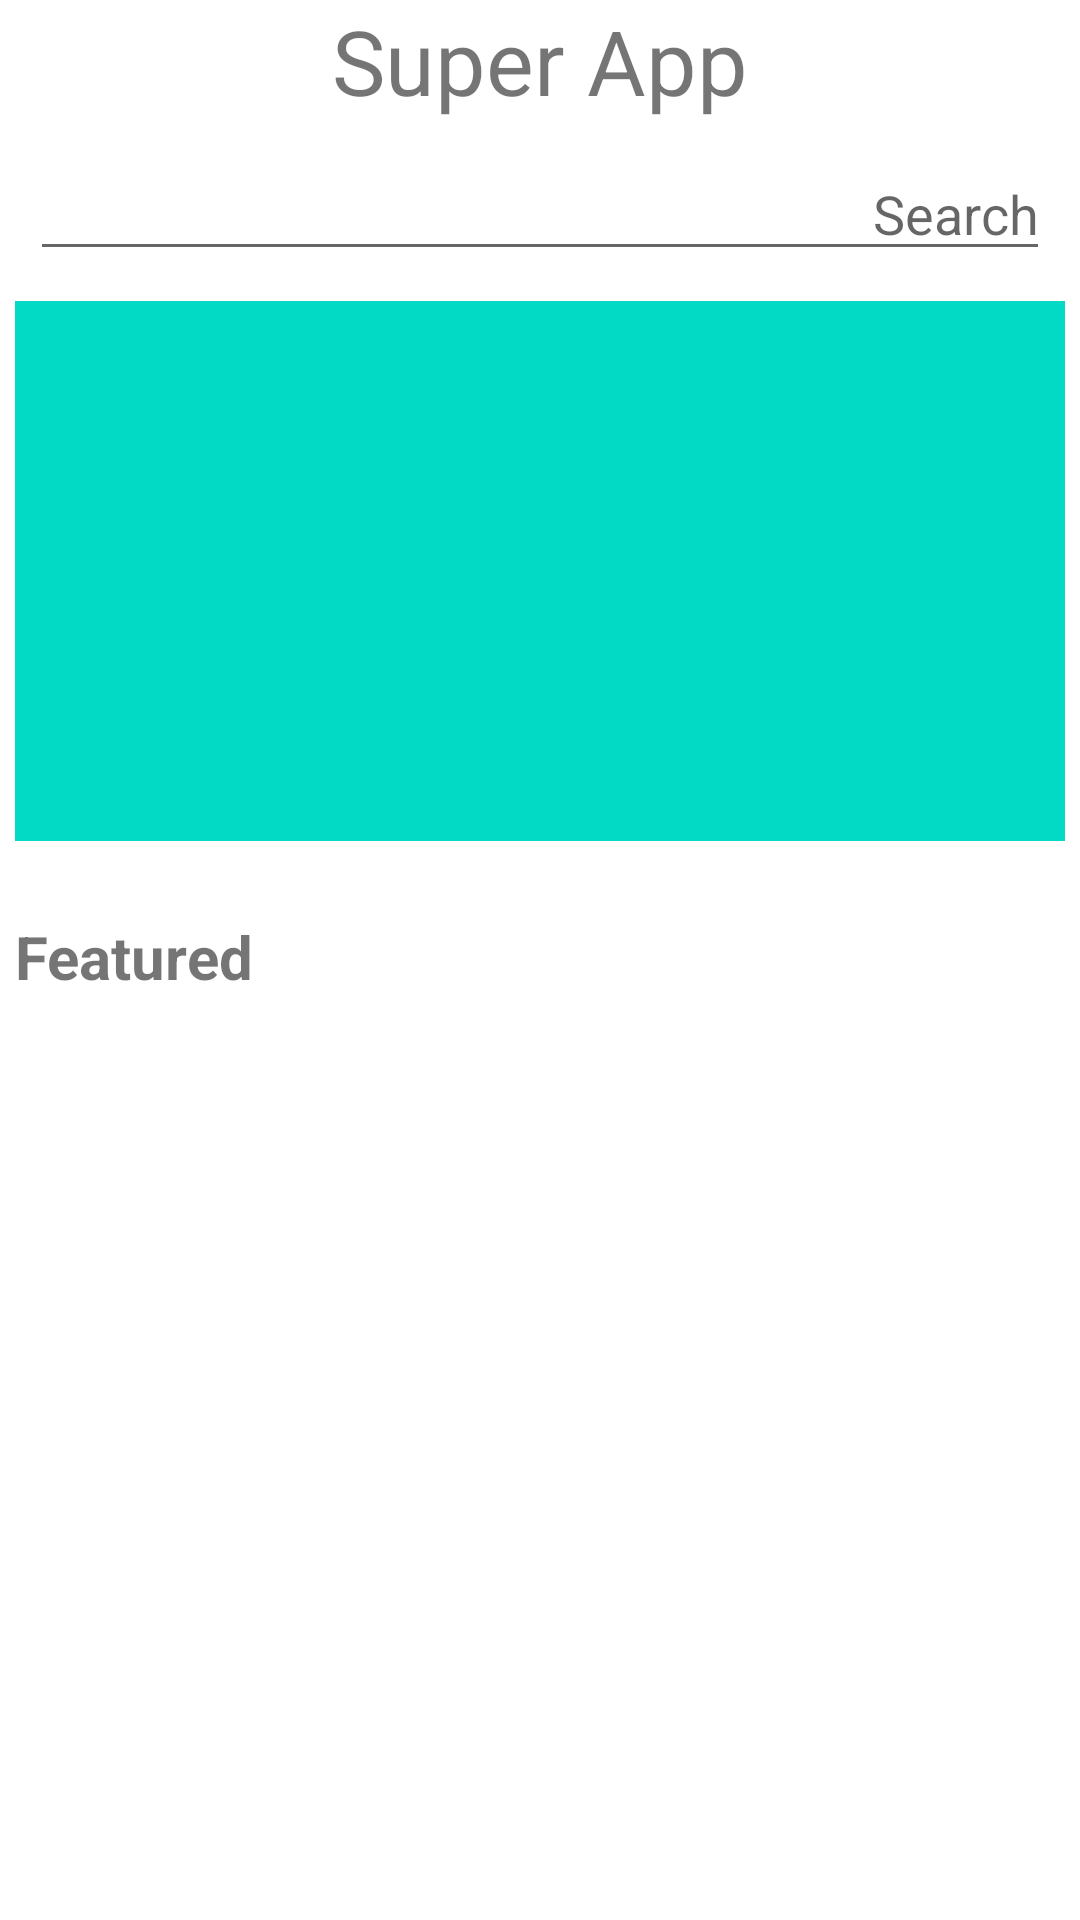

Write the Android layout XML for this screen, with the resource values it uses.
<!-- AndroidManifest.xml: application theme Theme.Superapp -->
<!-- res/layout/activity_main.xml -->
<?xml version="1.0" encoding="utf-8"?>
<androidx.constraintlayout.widget.ConstraintLayout xmlns:android="http://schemas.android.com/apk/res/android"
    xmlns:app="http://schemas.android.com/apk/res-auto"
    xmlns:tools="http://schemas.android.com/tools"
    android:layout_width="match_parent"
    android:layout_height="match_parent"
    android:focusable="true"
    android:focusableInTouchMode="true"
    tools:context=".MainActivity">

    <TextView
        android:id="@+id/main_title"
        android:layout_width="match_parent"
        android:layout_height="wrap_content"
        android:text="Super App"
        android:textAlignment="center"
        android:textSize="30dp"
        app:layout_constraintRight_toRightOf="parent"
        app:layout_constraintTop_toTopOf="parent" />

    <LinearLayout
        android:layout_width="match_parent"
        android:id="@+id/search_layout"
        android:layout_height="0dp"
        android:layout_weight="1"
        android:layout_margin="5dp"
        android:background="@color/white"
        app:layout_constraintRight_toRightOf="parent"
        app:layout_constraintTop_toBottomOf="@id/main_title"
        android:gravity="center|right">

        <EditText
            android:id="@+id/editMobileNo"
            android:layout_width="match_parent"
            android:layout_height="40dp"
            android:layout_margin="5dp"
            android:ems="10"
            android:hint="@string/search"
            android:drawableRight="@drawable/ic_search_black"
            android:gravity="right" >
        </EditText>

    </LinearLayout>

    <LinearLayout
        android:id="@+id/main_sponsor_linearlayout"
        app:layout_constraintRight_toRightOf="parent"
        app:layout_constraintTop_toBottomOf="@id/search_layout"
        android:layout_width="match_parent"
        android:layout_margin="5dp"
        android:layout_height="wrap_content"
        android:background="@color/teal_200"
        android:orientation="vertical">

        <androidx.viewpager2.widget.ViewPager2
            android:id="@+id/main_sponsor_pager"
            android:layout_width="match_parent"
            android:layout_height="180dp"
            android:orientation="horizontal">

        </androidx.viewpager2.widget.ViewPager2>
        <com.google.android.material.tabs.TabLayout
            android:id="@+id/main_sponsor_tablayout"
            app:layout_constraintTop_toBottomOf="@id/main_sponsor_pager"
            android:layout_width="match_parent"
            android:layout_height="20dp"
            app:tabBackground="@drawable/tab_selector"
            app:tabGravity="center"
            app:tabIndicatorHeight="0dp" />

    </LinearLayout>
    <LinearLayout
        android:id="@+id/main_featured_linearlayout"
        android:layout_width="match_parent"
        android:layout_height="wrap_content"
        android:layout_margin="5dp"
        app:layout_constraintTop_toBottomOf="@id/main_sponsor_linearlayout"
        app:layout_constraintRight_toRightOf="parent"
        android:orientation="vertical">
        <TextView
            android:id="@+id/featured_title"
            android:layout_width="match_parent"
            android:layout_height="wrap_content"
            android:text="Featured"
            android:textAlignment="textStart"
            android:textSize="20dp"
            android:textStyle="bold"
            app:layout_constraintRight_toRightOf="parent"
            app:layout_constraintTop_toTopOf="parent" />
        <androidx.recyclerview.widget.RecyclerView
            android:layout_margin="5dp"
            android:id="@+id/main_featured_recyclerview"
            android:layout_width="match_parent"
            android:layout_height="wrap_content"
            tools:listitem="@layout/main_feature_rv_item"
            tools:itemCount="8"
            app:layoutManager="androidx.recyclerview.widget.GridLayoutManager"
            app:spanCount="3"/>

    </LinearLayout>



</androidx.constraintlayout.widget.ConstraintLayout>
<!-- res/layout/main_feature_rv_item.xml (included above) -->
<?xml version="1.0" encoding="utf-8"?>
<androidx.constraintlayout.widget.ConstraintLayout xmlns:android="http://schemas.android.com/apk/res/android"
    android:layout_width="wrap_content"
    android:layout_height="wrap_content"
    xmlns:tools="http://schemas.android.com/tools"
    xmlns:app="http://schemas.android.com/apk/res-auto">

    <androidx.appcompat.widget.AppCompatImageView
        android:id="@+id/main_feature_app_image"
        android:layout_height="80dp"
        android:layout_width="80dp"
        android:layout_margin="20dp"
        android:layout_marginBottom="10dp"
        app:layout_constraintTop_toTopOf="parent"
        tools:src="@drawable/ic_takeout_dining_black_18dp"
        app:layout_constraintLeft_toLeftOf="parent">
    </androidx.appcompat.widget.AppCompatImageView>
    <androidx.appcompat.widget.AppCompatTextView
        app:layout_constraintTop_toBottomOf="@id/main_feature_app_image"
        app:layout_constraintLeft_toLeftOf="parent"
        android:layout_marginLeft="10dp"
        android:layout_marginRight="10dp"
        android:id="@+id/main_feature_app_text"
        android:textAlignment="center"
        android:text="App Name Holder"
        android:textSize="10dp"
        android:layout_height="wrap_content"
        android:layout_width="100dp">
    </androidx.appcompat.widget.AppCompatTextView>

</androidx.constraintlayout.widget.ConstraintLayout>
<!-- resources referenced by this layout -->
<resources>
  <color name="teal_200">#FF03DAC5</color>
  <color name="white">#FFFFFFFF</color>
  <!-- drawable ic_takeout_dining_black_18dp (drawable) -->
  <vector xmlns:android="http://schemas.android.com/apk/res/android"
      android:width="18dp"
      android:height="18dp"
      android:viewportWidth="24"
      android:viewportHeight="24">
    <path
        android:pathData="M7.79,18l-0.51,-7h9.46l-0.51,7H7.79zM9.83,5h4.33l2.8,2.73L16.87,9H7.12L7.03,7.73L9.83,5zM22,7.46l-1.41,-1.41L19,7.63l0.03,-0.56L14.98,3H9.02L4.97,7.07L5,7.57L3.41,6.01L2,7.44l3.23,3.11L5.93,20h12.14l0.7,-9.44L22,7.46z"
        android:fillColor="#000000"/>
  </vector>
  <string name="search">Search</string>
  <style name="Theme.Superapp" parent="Theme.MaterialComponents.DayNight.DarkActionBar">
          
          <item name="colorPrimary">@color/colorPrimary</item>
          <item name="colorPrimaryVariant">@color/colorPrimaryDark</item>
          <item name="colorOnPrimary">@color/white</item>
          
          <item name="colorSecondary">@color/teal_200</item>
          <item name="colorSecondaryVariant">@color/teal_700</item>
          <item name="colorOnSecondary">@color/black</item>
          
          <item name="android:statusBarColor" tools:targetApi="l">?attr/colorPrimaryVariant</item>
          
      </style>
  <color name="colorPrimary">#c2185b</color>
  <color name="colorPrimaryDark">#8c0032</color>
  <color name="teal_700">#FF018786</color>
  <color name="black">#FF000000</color>
</resources>
